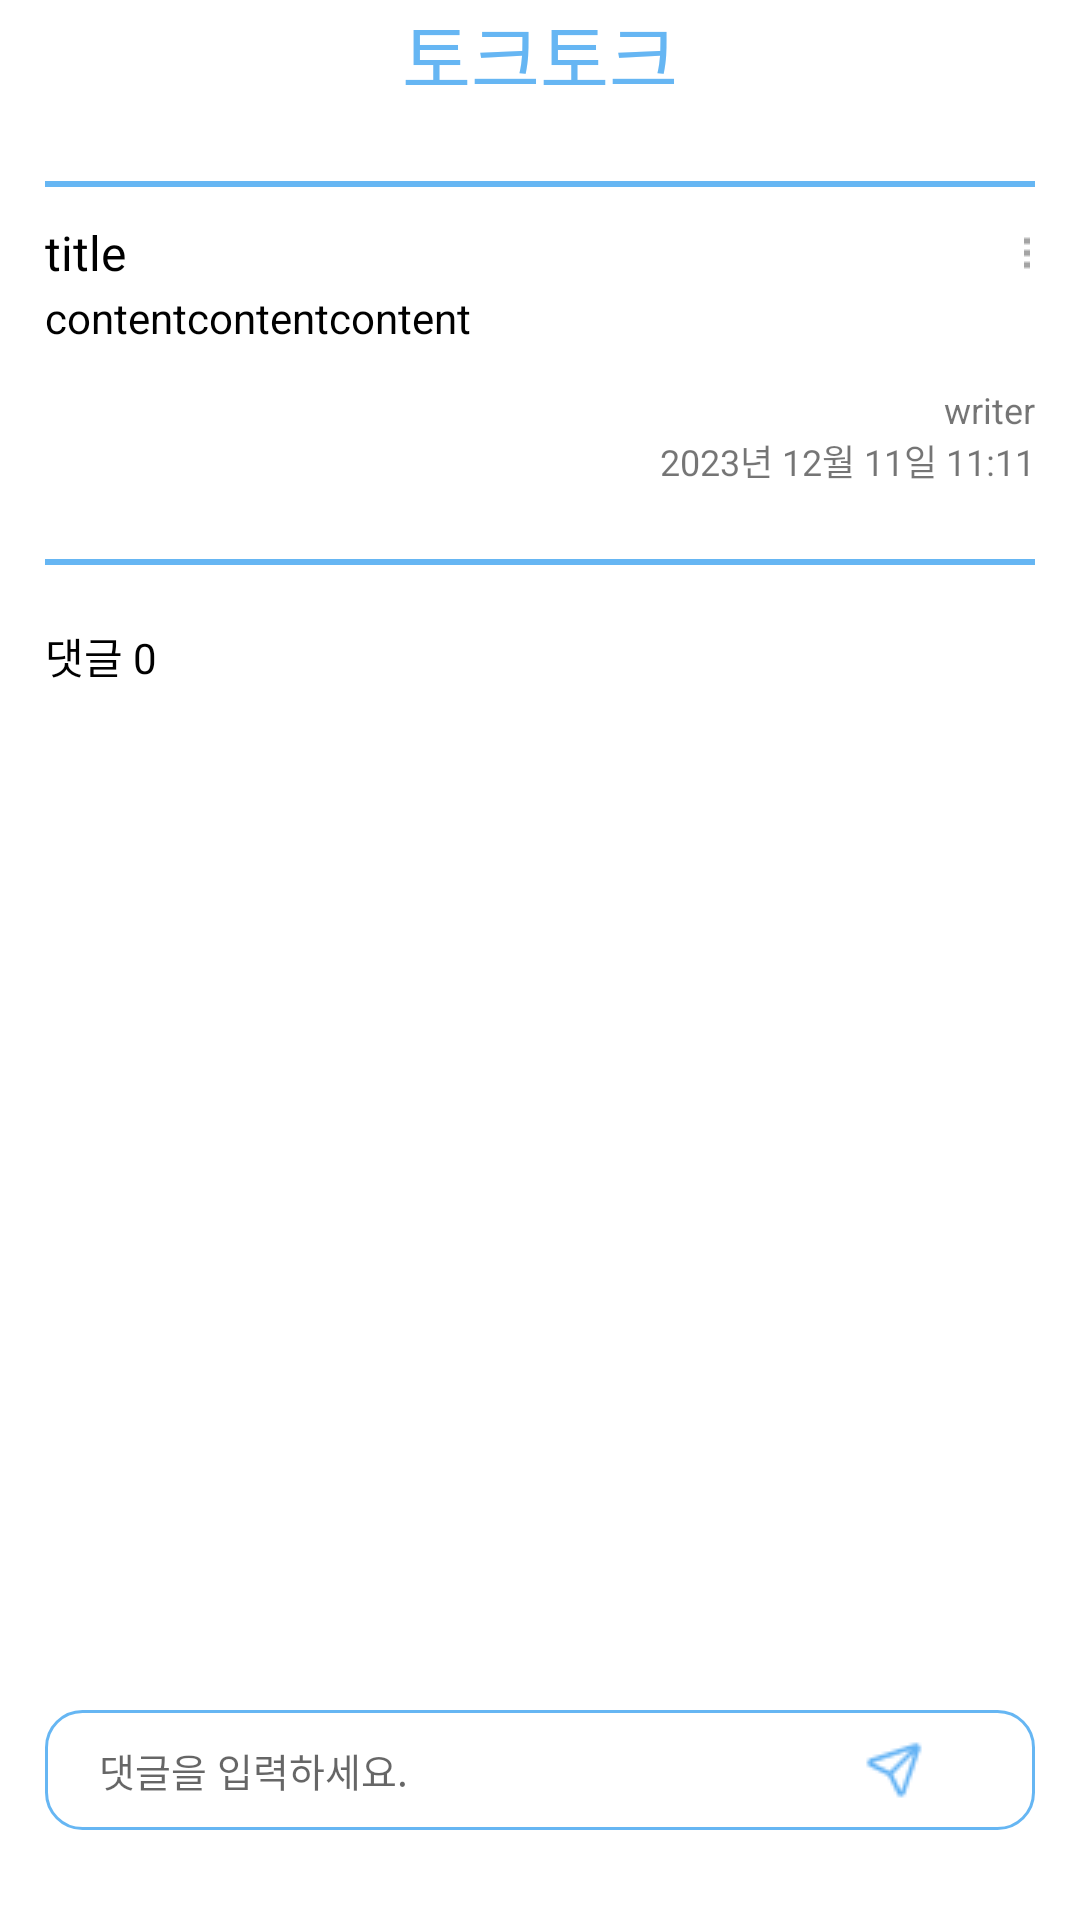

Here is an Android app screen rendered from its layout file. Give the layout XML and the strings, colors and styles it references.
<!-- AndroidManifest.xml: application theme Theme.Gikhub -->
<!-- res/layout/fragment_talk_view.xml -->
<?xml version="1.0" encoding="utf-8"?>
<FrameLayout xmlns:android="http://schemas.android.com/apk/res/android"
        xmlns:tools="http://schemas.android.com/tools"
        xmlns:app="http://schemas.android.com/apk/res-auto"
        android:id="@+id/framelayout_view"
        android:layout_width="match_parent"
        android:layout_height="match_parent"
        tools:context=".MainActivity">

    <LinearLayout
            android:id="@+id/talk_toolbar"
            android:layout_width="match_parent"
            android:layout_height="wrap_content"
            android:orientation="vertical">

        <TextView
                android:id="@+id/talk_title"
                android:layout_width="match_parent"
                android:layout_height="wrap_content"
                android:fontFamily="@font/pretendardbold"
                android:gravity="center"
                android:text="@string/talk"
                android:textColor="@color/blue"
                android:textSize="25sp" />

        <LinearLayout
                android:id="@+id/divider"
                android:layout_width="330dp"
                android:layout_height="2dp"
                android:layout_gravity="center"
                android:layout_marginTop="24dp"
                android:background="@color/blue"
                android:orientation="vertical" />

        <LinearLayout
                android:layout_width="330dp"
                android:layout_height="wrap_content"
                android:layout_gravity="center"
                android:layout_marginTop="10dp"
                android:orientation="horizontal">

            <TextView
                    android:id="@+id/post_title"
                    android:layout_width="match_parent"
                    android:layout_height="wrap_content"
                    android:layout_gravity="center"
                    android:layout_weight="1"
                    android:fontFamily="@font/pretendardmedium"
                    android:text="title"
                    android:textColor="@color/black"
                    android:textSize="16sp" />

            <ImageView
                    android:id="@+id/detail"
                    android:layout_width="match_parent"
                    android:layout_height="wrap_content"
                    android:layout_marginLeft="10dp"
                    android:layout_weight="20"
                    android:src="@drawable/detail" />

        </LinearLayout>

        <TextView
                android:id="@+id/post_content"
                android:layout_width="330dp"
                android:layout_height="wrap_content"
                android:layout_gravity="center"
                android:text="contentcontentcontent"
                android:textColor="@color/black"
                android:textSize="14sp" />

        <TextView
                android:id="@+id/post_writer"
                android:layout_width="330dp"
                android:layout_height="wrap_content"
                android:layout_gravity="center"
                android:gravity="right"
                android:layout_marginTop="13dp"
                android:text="writer"
                android:textSize="12sp" />

        <TextView
                android:id="@+id/write_time"
                android:layout_width="330dp"
                android:layout_height="wrap_content"
                android:layout_gravity="center"
                android:gravity="right"
                android:textSize="12sp"
                android:text="2023년 12월 11일 11:11" />

        <LinearLayout
                android:id="@+id/divider_bottom"
                android:layout_width="330dp"
                android:layout_height="2dp"
                android:layout_gravity="center"
                android:layout_marginTop="24dp"
                android:background="@color/blue"
                android:orientation="vertical" />

        <TextView
                android:id="@+id/comment_count"
                android:layout_width="330dp"
                android:layout_height="wrap_content"
                android:layout_gravity="center"
                android:layout_marginTop="20dp"
                android:layout_marginBottom="24sp"
                android:text="댓글 0"
                android:textColor="@color/black"
                android:textSize="14sp" />


        <androidx.recyclerview.widget.RecyclerView
                app:layoutManager="androidx.recyclerview.widget.LinearLayoutManager"
                android:id="@+id/comment_group"
                android:layout_width="330dp"
                android:layout_height="220dp"
                android:layout_gravity="center"
                android:orientation="vertical"
                app:layout_constraintEnd_toEndOf="parent"
                app:layout_constraintStart_toStartOf="parent"
                app:layout_constraintBottom_toBottomOf="@id/input_comment">

        </androidx.recyclerview.widget.RecyclerView>

    </LinearLayout>

        <FrameLayout
                android:layout_width="match_parent"
                android:layout_height="wrap_content"
                android:layout_gravity="bottom">

            <EditText
                    android:id="@+id/input_comment"
                    android:layout_width="330dp"
                    android:layout_height="40dp"
                    android:layout_gravity="center_horizontal"
                    android:layout_marginBottom="30dp"
                    android:background="@drawable/input_info_button"
                    android:hint="댓글을 입력하세요."
                    android:paddingRight="15dp"
                    android:paddingLeft="18dp"
                    android:textSize="13sp" />

            <ImageView
                    android:layout_width="wrap_content"
                    android:layout_height="wrap_content"
                    app:srcCompat="@drawable/send"
                    android:id="@+id/send_comment"
                    android:layout_gravity="right|center_vertical"
                    android:layout_marginRight="50dp"
                    android:layout_marginBottom="15dp" />

        </FrameLayout>
</FrameLayout>
<!-- resources referenced by this layout -->
<resources>
  <color name="black">#FF000000</color>
  <color name="blue">#66B6F3</color>
  <!-- drawable detail: png bitmap (drawable, 143 bytes) -->
  <!-- drawable input_info_button (drawable) -->
  <?xml version="1.0" encoding="utf-8"?>
  <shape xmlns:android="http://schemas.android.com/apk/res/android">
      <solid android:color="@color/white"/>
      <stroke
          android:width="1dp"
          android:color="@color/blue"/>
      <corners
          android:bottomLeftRadius="12dp"
          android:bottomRightRadius="12dp"
          android:topLeftRadius="12dp"
          android:topRightRadius="12dp" />
  </shape>
  <!-- drawable send: png bitmap (drawable, 570 bytes) -->
  <string name="talk">토크토크</string>
  <style name="Theme.Gikhub" parent="Theme.MaterialComponents.DayNight.DarkActionBar">
          
          <item name="colorPrimary">@color/purple_500</item>
          <item name="colorPrimaryVariant">@color/purple_700</item>
          <item name="colorOnPrimary">@color/white</item>
          
          <item name="colorSecondary">@color/teal_200</item>
          <item name="colorSecondaryVariant">@color/teal_700</item>
          <item name="colorOnSecondary">@color/black</item>
          
          <item name="android:statusBarColor" tools:targetApi="l">?attr/colorPrimaryVariant</item>
          
          <item name="windowActionBar">false</item>
          <item name="windowNoTitle">true</item>
      </style>
  <color name="white">#FFFFFFFF</color>
  <color name="purple_500">#FF6200EE</color>
  <color name="purple_700">#FF3700B3</color>
  <color name="teal_200">#FF03DAC5</color>
  <color name="teal_700">#FF018786</color>
</resources>
